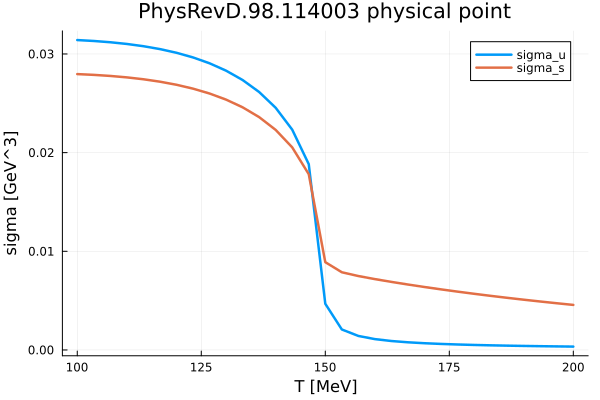

Values plotted in this chart, from the file beside it:
T_MeV, sigma_u_GeV3, sigma_s_GeV3, uv_residual, ir_residual
100.0, 0.03141, 0.02796, 2.0253132504421956e-11, 2.532019038881117e-11
103.3, 0.03132, 0.02788, 3.905986645236226e-12, 1.3297096757014515e-10
106.7, 0.03119, 0.02777, 1.5977885681195403e-11, 7.058886808408715e-11
110.0, 0.03102, 0.02763, 6.2521099408741065e-12, 5.6346038945775945e-11
113.3, 0.03079, 0.02744, 1.2981282715429643e-11, 2.085442929455894e-11
116.7, 0.0305, 0.02719, 9.739431483524186e-12, 1.17747589456485e-10
120.0, 0.03012, 0.02688, 1.039324182272594e-11, 9.723066796141211e-11
123.3, 0.02965, 0.02649, 1.2558176720744996e-11, 7.418776704071206e-11
126.7, 0.02906, 0.02599, 5.720979245893432e-12, 7.933920187497279e-11
130.0, 0.02831, 0.02537, 1.1990630710556616e-11, 2.998135073539743e-11
133.3, 0.02736, 0.02459, 1.0272227513041798e-11, 2.447109181957785e-11
136.7, 0.02614, 0.0236, 3.3405500587946335e-12, 1.5071677239575365e-10
140.0, 0.02454, 0.0223, 5.4081183975540625e-12, 5.6921578561741626e-11
143.3, 0.02233, 0.02053, 1.7743584379559252e-12, 3.4727420938907017e-10
146.7, 0.01883, 0.01781, 6.504186078615248e-12, 3.366551482031355e-11
150.0, 0.004681, 0.008897, 3.0127289551984404e-13, 1.1222134332911082e-11
153.3, 0.002075, 0.007875, 1.3637979634495423e-12, 7.331024676204834e-12
156.7, 0.001419, 0.007492, 5.95967719618784e-13, 2.476063798440009e-11
160.0, 0.001098, 0.007181, 2.7841617900037363e-13, 3.749889287973929e-12
163.3, 0.0009056, 0.006898, 9.416079027602109e-14, 7.637446231001377e-12
166.7, 0.0007758, 0.006632, 4.123090757701675e-13, 1.6136425529111875e-11
170.0, 0.0006818, 0.00638, 8.068545831463325e-14, 3.812949955772638e-12
173.3, 0.0006102, 0.00614, 5.6538107529036097e-14, 1.213251721310371e-12
176.7, 0.0005534, 0.005911, 4.190137820048179e-14, 5.234479516502688e-12
180.0, 0.0005071, 0.005693, 3.0943303475083894e-13, 1.828759366162558e-12
183.3, 0.0004684, 0.005484, 2.7486346532157313e-13, 1.2567724638756772e-13
186.7, 0.0004355, 0.005285, 6.346312364513551e-14, 2.913225216616411e-13
190.0, 0.0004069, 0.005094, 2.9848346017047334e-13, 2.752909011860538e-12
193.3, 0.0003819, 0.00491, 5.814793091474257e-14, 5.2016169149737834e-12
196.7, 0.0003596, 0.004734, 4.60437243887668e-13, 4.0105696541559155e-12
200.0, 0.0003397, 0.004565, 2.4850260738062957e-13, 2.9523050670832163e-12
